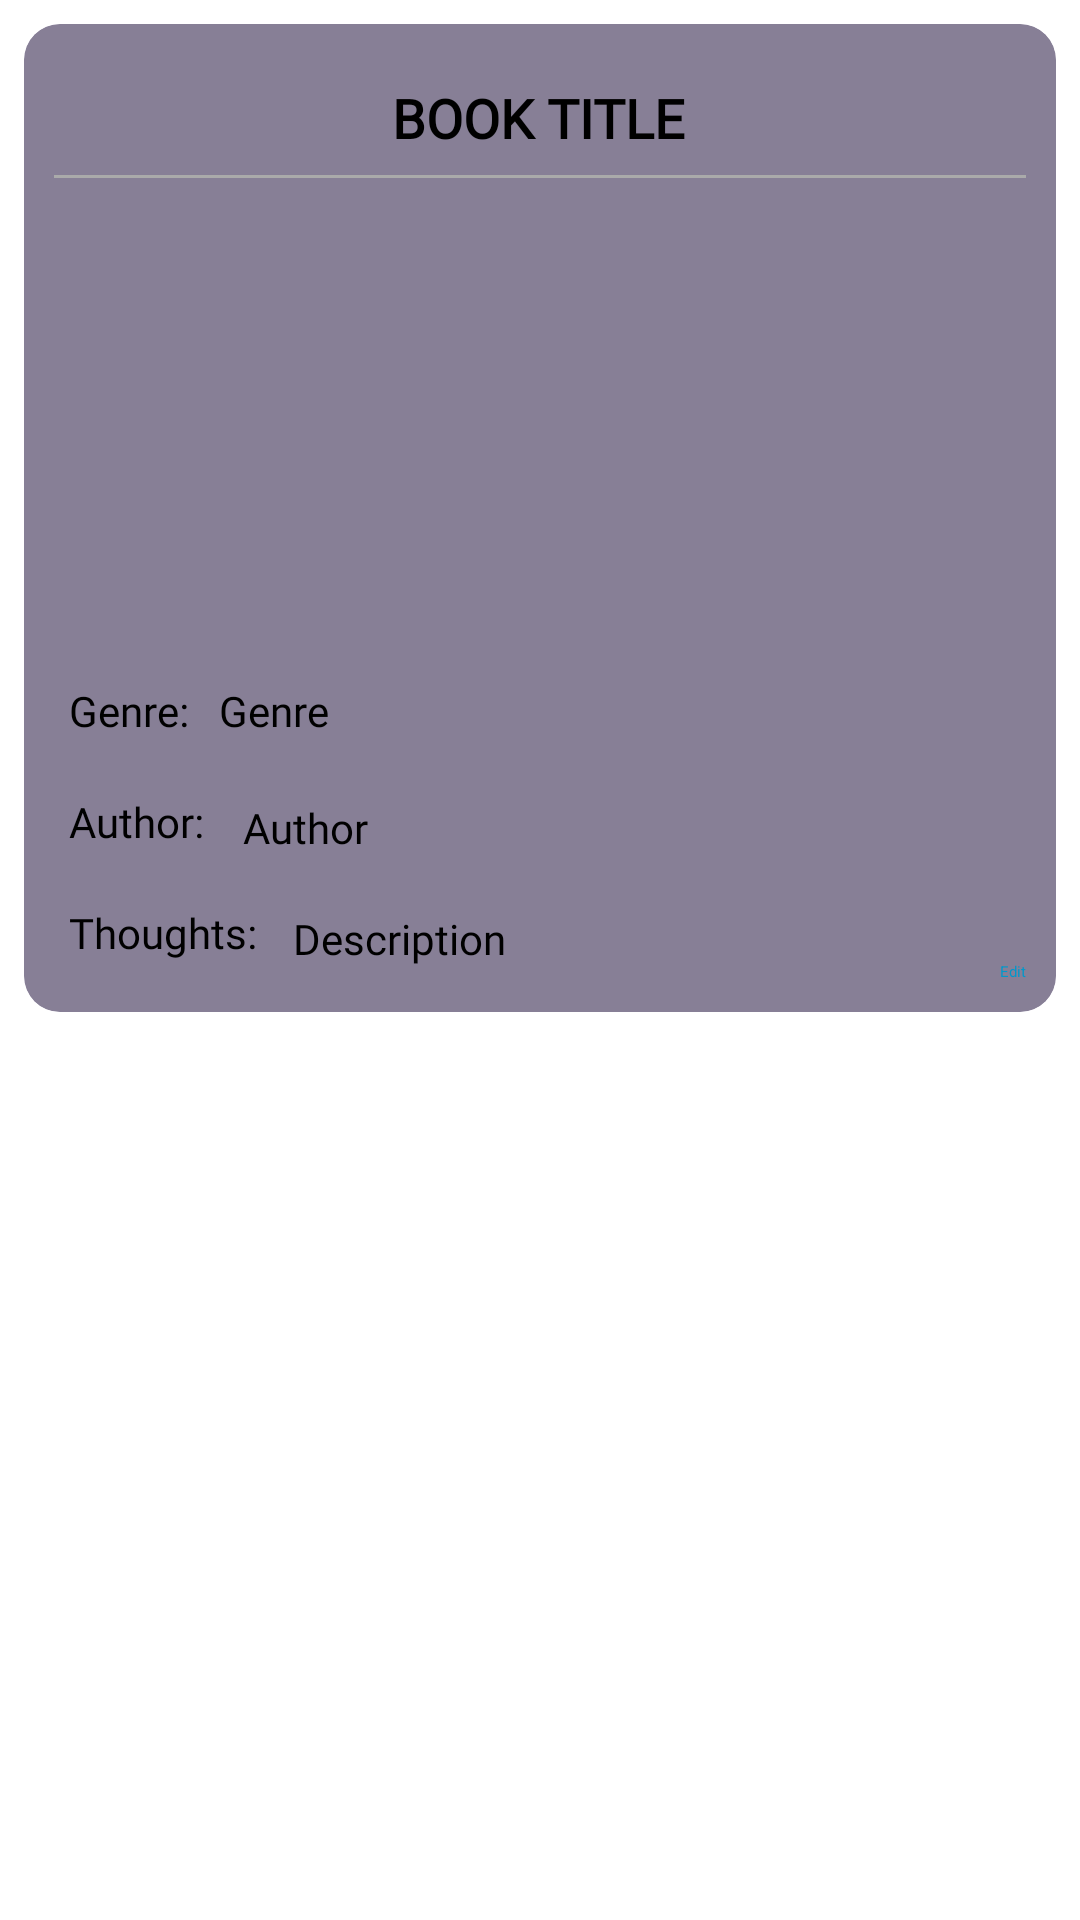

Android layout source for this screen:
<!-- AndroidManifest.xml: application theme Theme.Kokoro -->
<!-- res/layout/sample_book.xml -->
<?xml version="1.0" encoding="utf-8"?>
<LinearLayout xmlns:android="http://schemas.android.com/apk/res/android"
    android:layout_width="match_parent"
    android:layout_height="wrap_content"
    android:orientation="vertical"
    xmlns:app="http://schemas.android.com/apk/res-auto"
    xmlns:tools="http://schemas.android.com/tools">

    <androidx.cardview.widget.CardView
        android:id="@+id/cardView"
        android:layout_width="match_parent"
        android:layout_height="wrap_content"
        android:layout_margin="8dp"
        app:cardCornerRadius="12dp"
        tools:layout_editor_absoluteX="12dp">

        <androidx.constraintlayout.widget.ConstraintLayout
            android:layout_width="match_parent"
            android:layout_height="wrap_content"
            android:background="#88C3B5E0"
            android:padding="10dp">


            <TextView
                android:id="@+id/displayBookTitle"
                android:layout_width="wrap_content"
                android:layout_height="wrap_content"
                android:layout_marginTop="4dp"
                android:fontFamily="@font/garamond_normal"
                android:padding="5dp"
                android:text="Book Title"
                android:textAllCaps="true"
                android:textSize="18sp"
                android:textStyle="bold"
                app:layout_constraintEnd_toEndOf="parent"
                app:layout_constraintHorizontal_bias="0.498"
                app:layout_constraintStart_toStartOf="parent"
                app:layout_constraintTop_toTopOf="parent" />

            <View
                android:layout_width="0dp"
                android:layout_height="1dp"
                android:layout_marginTop="2dp"
                android:layout_marginBottom="5dp"
                android:background="@android:color/darker_gray"
                app:layout_constraintBottom_toTopOf="@+id/getBookImage"
                app:layout_constraintEnd_toEndOf="parent"
                app:layout_constraintStart_toStartOf="parent"
                app:layout_constraintTop_toBottomOf="@id/displayBookTitle" />

            <ImageView
                android:id="@+id/getBookImage"
                android:layout_width="150dp"
                android:layout_height="150dp"
                android:layout_marginTop="8dp"
                android:src="@drawable/placeholder"
                app:layout_constraintEnd_toEndOf="parent"
                app:layout_constraintHorizontal_bias="0.498"
                app:layout_constraintStart_toStartOf="parent"
                app:layout_constraintTop_toBottomOf="@+id/displayBookTitle" />
            <TextView
                android:id="@+id/Genre1"
                android:layout_width="wrap_content"
                android:layout_height="wrap_content"
                android:layout_marginTop="8dp"
                android:ellipsize="end"
                android:fontFamily="@font/merriweather_light"
                android:lineSpacingExtra="5dp"
                android:maxLines="5"
                android:padding="5dp"
                android:text="Genre:"
                android:textSize="14sp"
                app:layout_constraintStart_toStartOf="parent"
                app:layout_constraintTop_toBottomOf="@+id/getBookImage" />

            <TextView
                android:id="@+id/displayGenre"
                android:layout_width="wrap_content"
                android:layout_height="wrap_content"
                android:layout_marginTop="8dp"
                android:ellipsize="end"
                android:fontFamily="@font/merriweather_light"
                android:lineSpacingExtra="5dp"
                android:maxLines="5"
                android:padding="5dp"
                android:text="Genre"
                android:textSize="14sp"
                app:layout_constraintStart_toEndOf="@+id/Genre1"
                app:layout_constraintTop_toBottomOf="@+id/getBookImage" />

            <TextView
                android:id="@+id/lblBookEdit"
                android:layout_width="wrap_content"
                android:layout_height="wrap_content"
                android:text="Edit"
                android:textColor="@android:color/holo_blue_dark"
                app:layout_constraintBottom_toBottomOf="parent"
                app:layout_constraintEnd_toEndOf="parent" />

            <ProgressBar
                android:id="@+id/progressBar3"
                style="?android:attr/progressBarStyle"
                android:layout_width="wrap_content"
                android:layout_height="wrap_content"
                app:layout_constraintBottom_toBottomOf="@+id/getBookImage"
                app:layout_constraintEnd_toEndOf="@+id/getBookImage"
                app:layout_constraintStart_toStartOf="@+id/getBookImage"
                app:layout_constraintTop_toTopOf="@+id/getBookImage"
                tools:ignore="MissingConstraints" />

            



























            <TextView
                android:id="@+id/Author1"
                android:layout_width="wrap_content"
                android:layout_height="wrap_content"
                android:layout_marginTop="8dp"
                android:ellipsize="end"
                android:fontFamily="@font/merriweather_light"
                android:lineSpacingExtra="5dp"
                android:maxLines="5"
                android:padding="5dp"
                android:text="Author:"
                android:textSize="14sp"
                app:layout_constraintStart_toStartOf="parent"
                app:layout_constraintTop_toBottomOf="@+id/Genre1" />

            <TextView
                android:id="@+id/displayAuthor"
                android:layout_width="wrap_content"
                android:layout_height="wrap_content"
                android:layout_marginStart="3dp"
                android:layout_marginTop="10dp"
                android:ellipsize="end"
                android:fontFamily="@font/merriweather_light"
                android:lineSpacingExtra="5dp"
                android:maxLines="5"
                android:padding="5dp"
                android:text="Author"
                android:textSize="14sp"
                app:layout_constraintStart_toEndOf="@+id/Author1"
                app:layout_constraintTop_toBottomOf="@+id/displayGenre" />

            <TextView
                android:id="@+id/Descr"
                android:layout_width="wrap_content"
                android:layout_height="wrap_content"
                android:layout_marginTop="8dp"
                android:ellipsize="end"
                android:fontFamily="@font/merriweather_light"
                android:lineSpacingExtra="5dp"
                android:maxLines="5"
                android:padding="5dp"
                android:text="Thoughts:"
                android:textSize="14sp"
                app:layout_constraintStart_toStartOf="parent"
                app:layout_constraintTop_toBottomOf="@+id/Author1" />

            <TextView
                android:id="@+id/displayDescriptionBook"
                android:layout_width="270dp"
                android:layout_height="wrap_content"
                android:layout_marginStart="2dp"
                android:layout_marginTop="8dp"
                android:ellipsize="end"
                android:fontFamily="@font/merriweather_light"
                android:lineSpacingExtra="5dp"
                android:maxLines="5"
                android:padding="5dp"
                android:text="Description"
                android:textSize="14sp"
                android:clickable="true"
                android:focusable="true"
                app:layout_constraintStart_toEndOf="@+id/Descr"
                app:layout_constraintTop_toBottomOf="@+id/displayAuthor" />

        </androidx.constraintlayout.widget.ConstraintLayout>

    </androidx.cardview.widget.CardView>


</LinearLayout>
<!-- resources referenced by this layout -->
<resources>

</resources>
